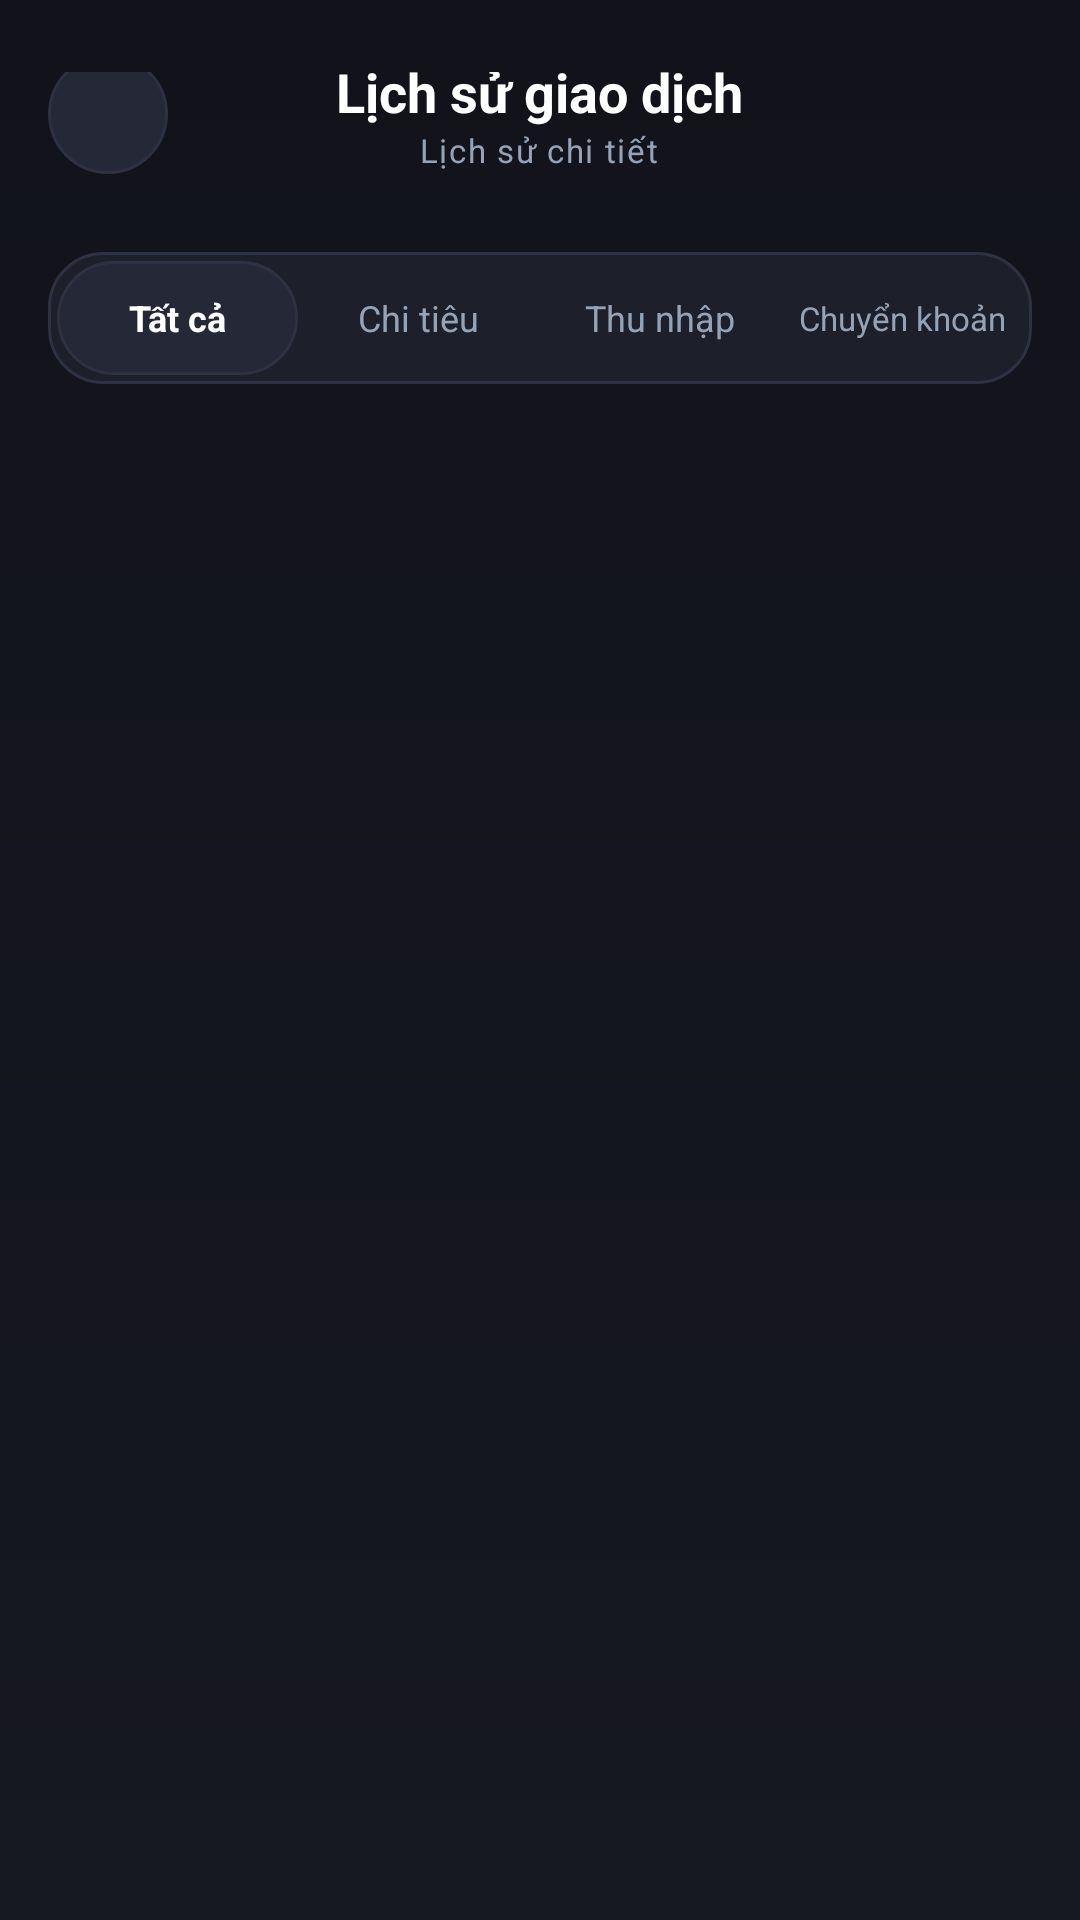

The Android layout XML behind this screen, and the referenced resources:
<!-- AndroidManifest.xml: application theme Theme.QuảnLýChiTiêu -->
<!-- res/layout/activity_transaction_history.xml -->
<?xml version="1.0" encoding="utf-8"?>
<androidx.constraintlayout.widget.ConstraintLayout xmlns:android="http://schemas.android.com/apk/res/android"
    xmlns:app="http://schemas.android.com/apk/res-auto"
    xmlns:tools="http://schemas.android.com/tools"
    android:id="@+id/main_history"
    android:layout_width="match_parent"
    android:layout_height="match_parent"
    android:background="@drawable/bg_main_gradient"
    tools:context=".ui.transaction.TransactionHistoryActivity">

    
    <RelativeLayout
        android:id="@+id/topBar"
        android:layout_width="match_parent"
        android:layout_height="wrap_content"
        android:paddingHorizontal="16dp"
        android:paddingTop="24dp"
        android:paddingBottom="12dp"
        app:layout_constraintTop_toTopOf="parent">

        
        <FrameLayout
            android:id="@+id/btnBackHistory"
            android:layout_width="40dp"
            android:layout_height="40dp"
            android:layout_alignParentStart="true"
            android:layout_centerVertical="true"
            android:background="@drawable/bg_circle_translucent"
            android:clickable="true"
            android:focusable="true">

            <ImageView
                android:layout_width="20dp"
                android:layout_height="20dp"
                android:layout_gravity="center"
                android:contentDescription="Back"
                android:src="@drawable/ic_back"
                app:tint="@color/text_primary" />
        </FrameLayout>

        
        <LinearLayout
            android:layout_width="wrap_content"
            android:layout_height="wrap_content"
            android:layout_centerInParent="true"
            android:gravity="center"
            android:orientation="vertical">

            <TextView
                android:layout_width="wrap_content"
                android:layout_height="wrap_content"
                android:text="Lịch sử giao dịch"
                android:textColor="@color/text_primary"
                android:textSize="18sp"
                android:textStyle="bold" />

            <TextView
                android:id="@+id/txtTransactionCount"
                android:layout_width="wrap_content"
                android:layout_height="wrap_content"
                android:letterSpacing="0.05"
                android:text="Lịch sử chi tiết"
                android:textColor="@color/text_secondary"
                android:textSize="11sp" />
        </LinearLayout>
    </RelativeLayout>

    
    <LinearLayout
        android:id="@+id/segmentFilterBar"
        android:layout_width="match_parent"
        android:layout_height="44dp"
        android:layout_marginHorizontal="16dp"
        android:layout_marginTop="8dp"
        android:background="@drawable/bg_card"
        android:orientation="horizontal"
        android:padding="3dp"
        android:weightSum="4"
        app:layout_constraintTop_toBottomOf="@id/topBar">

        <TextView
            android:id="@+id/btnFilterAll"
            android:layout_width="0dp"
            android:layout_height="match_parent"
            android:layout_weight="1"
            android:background="@drawable/bg_btn_pill"
            android:clickable="true"
            android:focusable="true"
            android:gravity="center"
            android:text="Tất cả"
            android:textColor="@color/text_primary"
            android:textSize="12sp"
            android:textStyle="bold" />

        <TextView
            android:id="@+id/btnFilterExpense"
            android:layout_width="0dp"
            android:layout_height="match_parent"
            android:layout_weight="1"
            android:clickable="true"
            android:focusable="true"
            android:gravity="center"
            android:text="Chi tiêu"
            android:textColor="@color/text_secondary"
            android:textSize="12sp" />

        <TextView
            android:id="@+id/btnFilterIncome"
            android:layout_width="0dp"
            android:layout_height="match_parent"
            android:layout_weight="1"
            android:clickable="true"
            android:focusable="true"
            android:gravity="center"
            android:text="Thu nhập"
            android:textColor="@color/text_secondary"
            android:textSize="12sp" />

        <TextView
            android:id="@+id/btnFilterTransfer"
            android:layout_width="0dp"
            android:layout_height="match_parent"
            android:layout_weight="1"
            android:clickable="true"
            android:focusable="true"
            android:gravity="center"
            android:text="Chuyển khoản"
            android:textColor="@color/text_secondary"
            android:textSize="11sp" />
    </LinearLayout>

    
    <androidx.core.widget.NestedScrollView
        android:layout_width="0dp"
        android:layout_height="0dp"
        android:layout_marginTop="12dp"
        android:clipToPadding="false"
        android:fillViewport="true"
        app:layout_constraintBottom_toBottomOf="parent"
        app:layout_constraintEnd_toEndOf="parent"
        app:layout_constraintStart_toStartOf="parent"
        app:layout_constraintTop_toBottomOf="@id/segmentFilterBar">

        <LinearLayout
            android:layout_width="match_parent"
            android:layout_height="wrap_content"
            android:orientation="vertical"
            android:paddingHorizontal="16dp"
            android:paddingBottom="24dp">

            <include layout="@layout/layout_transaction_sync_status" />

            <TextView
                android:id="@+id/txtEmptyHistory"
                android:layout_width="match_parent"
                android:layout_height="wrap_content"
                android:layout_marginTop="60dp"
                android:gravity="center"
                android:text="Chưa có giao dịch nào trong lịch sử"
                android:textColor="@color/text_secondary"
                android:textSize="14sp"
                android:visibility="gone" />

            <LinearLayout
                android:id="@+id/historyListContainer"
                android:layout_width="match_parent"
                android:layout_height="wrap_content"
                android:orientation="vertical" />

        </LinearLayout>
    </androidx.core.widget.NestedScrollView>

</androidx.constraintlayout.widget.ConstraintLayout>
<!-- res/layout/layout_transaction_sync_status.xml (included above) -->
<?xml version="1.0" encoding="utf-8"?>
<LinearLayout xmlns:android="http://schemas.android.com/apk/res/android"
    android:id="@+id/transactionSyncBanner"
    android:layout_width="match_parent"
    android:layout_height="wrap_content"
    android:layout_marginTop="12dp"
    android:background="@drawable/bg_card"
    android:orientation="vertical"
    android:padding="12dp"
    android:visibility="gone">
    <TextView
        android:id="@+id/txtTransactionSyncStatus"
        android:layout_width="match_parent"
        android:layout_height="wrap_content"
        android:accessibilityLiveRegion="polite"
        android:textColor="@color/text_primary"
        android:textSize="14sp" />
    <androidx.appcompat.widget.AppCompatButton
        android:id="@+id/btnRetryTransactionSync"
        android:layout_width="match_parent"
        android:layout_height="wrap_content"
        android:layout_marginTop="8dp"
        android:minHeight="48dp"
        android:text="@string/transaction_detail_sync_retry"
        android:textAllCaps="false" />
</LinearLayout>
<!-- resources referenced by this layout -->
<resources>
  <color name="text_primary">#FFFFFF</color>
  <color name="text_secondary">#94A3B8</color>
  <!-- drawable bg_btn_pill (drawable) -->
  <?xml version="1.0" encoding="utf-8"?>
  <shape xmlns:android="http://schemas.android.com/apk/res/android"
      android:shape="rectangle">
      <solid android:color="#252836" />
      <corners android:radius="20dp" />
      <stroke
          android:width="1dp"
          android:color="#2D3142" />
  </shape>
  <!-- drawable bg_card (drawable) -->
  <?xml version="1.0" encoding="utf-8"?>
  <shape xmlns:android="http://schemas.android.com/apk/res/android"
      android:shape="rectangle">
      <solid android:color="@color/glass_card_bg" />
      <corners android:radius="18dp" />
      <stroke
          android:width="1dp"
          android:color="#2D3142" />
  </shape>
  <!-- drawable bg_circle_translucent (drawable) -->
  <?xml version="1.0" encoding="utf-8"?>
  <shape xmlns:android="http://schemas.android.com/apk/res/android"
      android:shape="oval">
      <solid android:color="#252836" />
      <stroke
          android:width="1dp"
          android:color="#2D3142" />
  </shape>
  <!-- drawable bg_main_gradient (drawable) -->
  <?xml version="1.0" encoding="utf-8"?>
  <shape xmlns:android="http://schemas.android.com/apk/res/android"
      android:shape="rectangle">
      <gradient
          android:angle="270"
          android:startColor="#12131A"
          android:endColor="#161822"
          android:type="linear" />
  </shape>
  <string name="transaction_detail_sync_retry">Thử đồng bộ lại</string>
  <style name="Theme.QuảnLýChiTiêu" parent="Base.Theme.QuảnLýChiTiêu" />
  <color name="glass_card_bg">#1D1F2A</color>
  <style name="Base.Theme.QuảnLýChiTiêu" parent="Theme.Material3.DayNight.NoActionBar">
          
          <item name="android:windowBackground">@color/bg_main_dark</item>
          <item name="android:statusBarColor">@color/bg_main_dark</item>
          <item name="android:navigationBarColor">@color/bottom_nav_bg</item>
          <item name="android:windowLightStatusBar">false</item>
          <item name="colorControlHighlight">@color/control_ripple</item>
      </style>
  <color name="bg_main_dark">#12131A</color>
  <color name="bottom_nav_bg">#181922</color>
  <color name="control_ripple">#33818CF8</color>
</resources>
